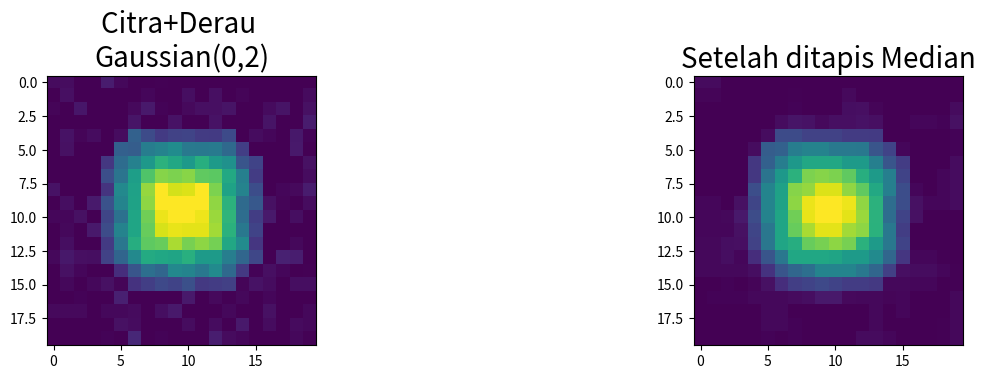

Recreate this plot in Python.
import numpy as np
from scipy import ndimage
import matplotlib.pyplot as plt

im = np.zeros((20, 20))
im[6:-6, 4] = 1
im[6:-6, -5] = 1
im[4, 6:-6] = 1
im[-5, 6:-6] = 1
im[5:-5, 5:-5] = 1
# im[9:-9, 9:-9] = 1
im = ndimage.distance_transform_bf(im)
im_noise = im + 0.2*np.random.randn(*im.shape)

im_med = ndimage.median_filter(im_noise, 3)

plt.figure(figsize=(16, 5))

plt.subplot(141)
# plt.imshow(im, interpolation='nearest')
# plt.axis('off')
# plt.title('Citra Orisinil', fontsize=20)
# plt.subplot(142)
plt.imshow(im_noise, interpolation='nearest', vmin=0, vmax=5)
# plt.axis('off')
plt.title('Citra+Derau \nGaussian(0,2)', fontsize=20)
plt.subplot(143)
plt.imshow(im_med, interpolation='nearest', vmin=0, vmax=5)
# plt.axis('off')
plt.title('Setelah ditapis Median', fontsize=20)
# plt.subplot(144)
# plt.imshow(np.abs(im - im_med), cmap=plt.cm.hot, interpolation='nearest')
# plt.axis('off')
# plt.title('Error', fontsize=20)


# plt.subplots_adjust(wspace=0.02, hspace=0.02, top=0.9, bottom=0, left=0,
#                     right=1)

plt.show()
